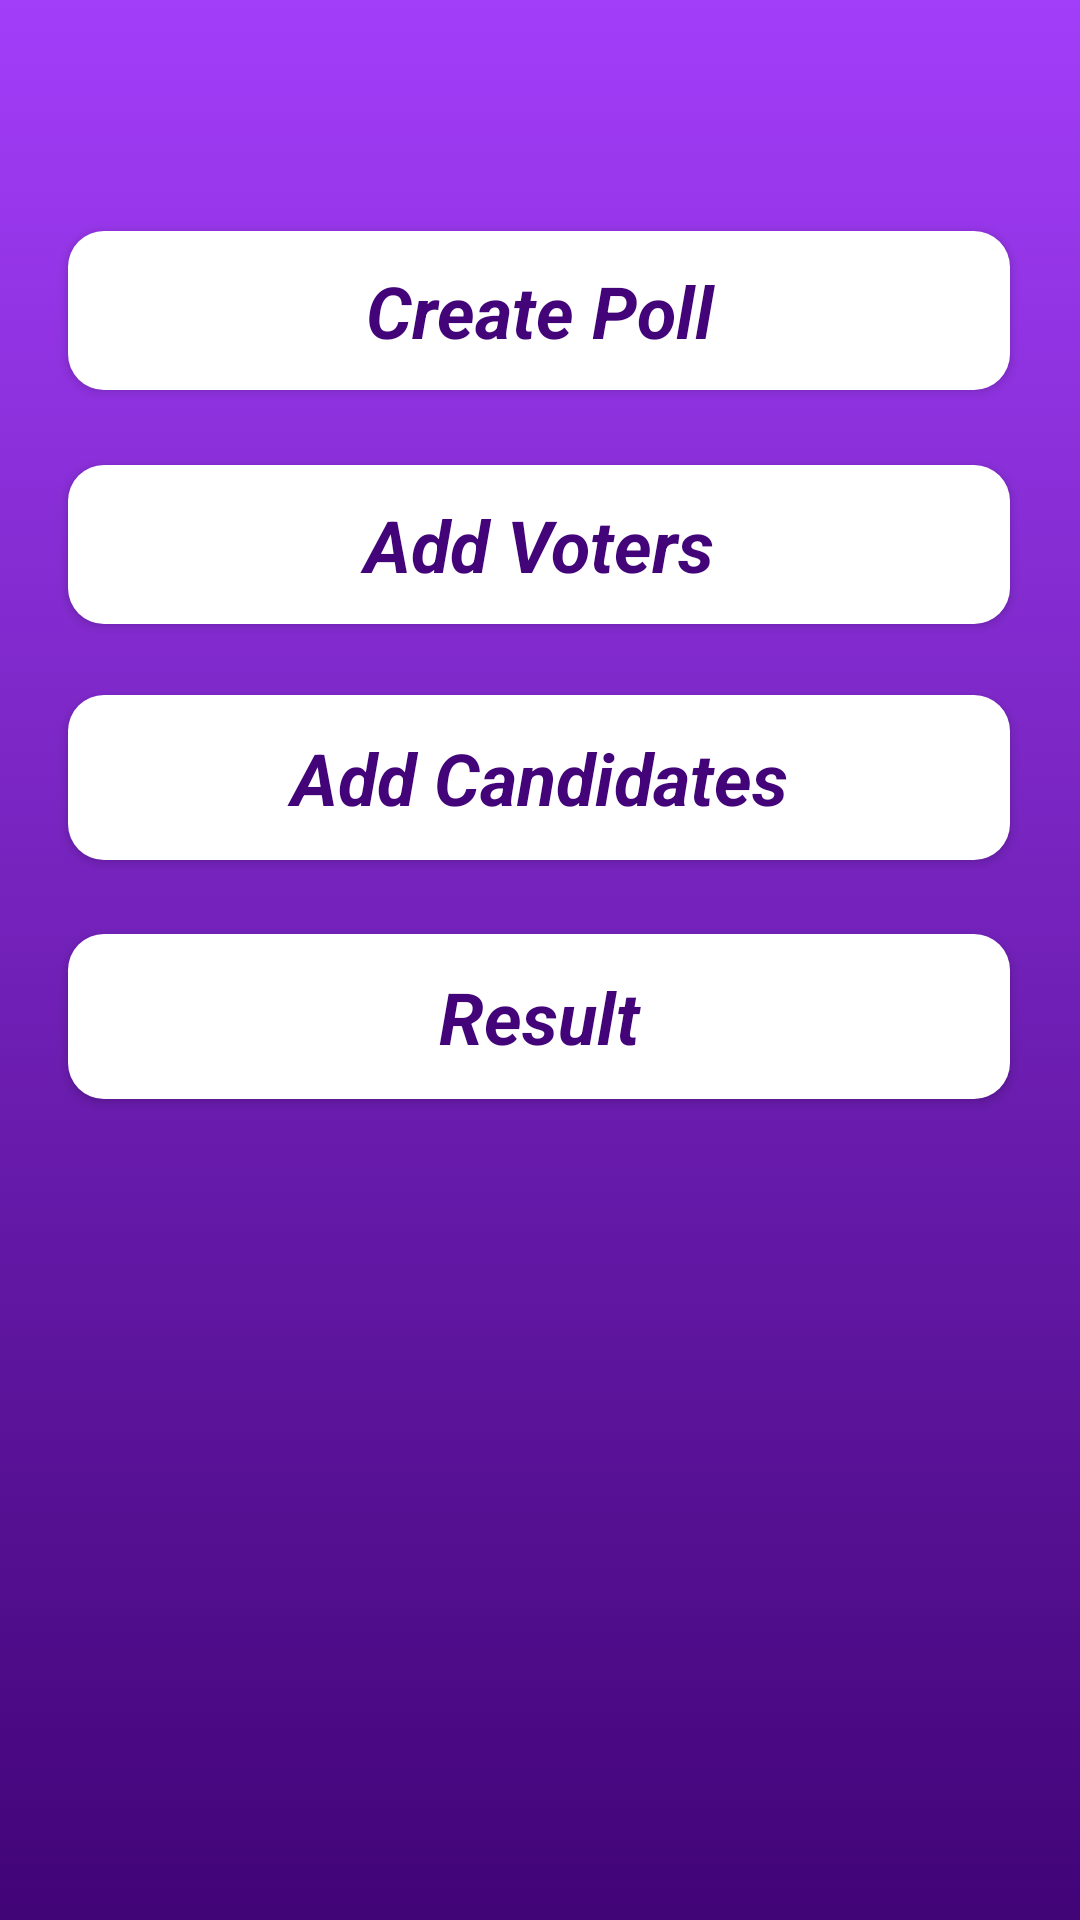

Write the Android layout XML for this screen, with the resource values it uses.
<!-- AndroidManifest.xml: application theme Theme.LetsVote -->
<!-- res/layout/activity_admin_menu.xml -->
<?xml version="1.0" encoding="utf-8"?>
<androidx.constraintlayout.widget.ConstraintLayout xmlns:android="http://schemas.android.com/apk/res/android"
    xmlns:app="http://schemas.android.com/apk/res-auto"
    xmlns:tools="http://schemas.android.com/tools"
    android:layout_width="match_parent"
    android:layout_height="match_parent"
    android:background="@drawable/background_intro"
    tools:context=".IntroActivity">

    <Button
        android:id="@+id/addCandidate"
        style="@android:style/Widget.Button"
        android:layout_width="314dp"
        android:layout_height="55dp"
        android:background="@drawable/white_btn"
        android:text="Add Candidates"
        android:textAlignment="center"
        android:textColor="#420478"
        android:textSize="24sp"
        android:textStyle="bold|italic"
        app:layout_constraintBottom_toBottomOf="parent"
        app:layout_constraintEnd_toEndOf="parent"
        app:layout_constraintHorizontal_bias="0.494"
        app:layout_constraintStart_toStartOf="parent"
        app:layout_constraintTop_toTopOf="parent"
        app:layout_constraintVertical_bias="0.396" />

    <Button
        android:id="@+id/addVoter"
        style="@android:style/Widget.Button"
        android:layout_width="314dp"
        android:layout_height="53dp"
        android:background="@drawable/white_btn"
        android:text="Add Voters"
        android:textAlignment="center"
        android:textColor="#420478"
        android:textSize="24sp"
        android:textStyle="bold|italic"
        app:layout_constraintBottom_toBottomOf="parent"
        app:layout_constraintEnd_toEndOf="parent"
        app:layout_constraintHorizontal_bias="0.494"
        app:layout_constraintStart_toStartOf="parent"
        app:layout_constraintTop_toTopOf="parent"
        app:layout_constraintVertical_bias="0.264" />

    <Button
        android:id="@+id/createPoll"
        style="@android:style/Widget.Button"
        android:layout_width="314dp"
        android:layout_height="53dp"
        android:background="@drawable/white_btn"
        android:text="Create Poll"
        android:textAlignment="center"
        android:textColor="#420478"
        android:textSize="24sp"
        android:textStyle="bold|italic"
        app:layout_constraintBottom_toBottomOf="parent"
        app:layout_constraintEnd_toEndOf="parent"
        app:layout_constraintHorizontal_bias="0.494"
        app:layout_constraintStart_toStartOf="parent"
        app:layout_constraintTop_toTopOf="parent"
        app:layout_constraintVertical_bias="0.131" />

    <Button
        android:id="@+id/pieResult"
        style="@android:style/Widget.Button"
        android:layout_width="314dp"
        android:layout_height="55dp"
        android:background="@drawable/white_btn"
        android:text="Result"
        android:textAlignment="center"
        android:textColor="#420478"
        android:textSize="24sp"
        android:textStyle="bold|italic"
        app:layout_constraintBottom_toBottomOf="parent"
        app:layout_constraintEnd_toEndOf="parent"
        app:layout_constraintHorizontal_bias="0.494"
        app:layout_constraintStart_toStartOf="parent"
        app:layout_constraintTop_toTopOf="parent"
        app:layout_constraintVertical_bias="0.532" />

    <ImageView
        android:id="@+id/imageView7"
        android:layout_width="wrap_content"
        android:layout_height="wrap_content"
        app:layout_constraintBottom_toBottomOf="parent"
        app:layout_constraintStart_toStartOf="parent"
        app:layout_constraintTop_toTopOf="parent"
        app:layout_constraintVertical_bias="1.0"
        app:srcCompat="@drawable/bottom_background" />

</androidx.constraintlayout.widget.ConstraintLayout>
<!-- resources referenced by this layout -->
<resources>
  <!-- drawable background_intro (drawable) -->
  <?xml version="1.0" encoding="utf-8"?>
  <selector xmlns:android="http://schemas.android.com/apk/res/android">
      <item>
          <shape android:shape="rectangle">
              <gradient android:startColor="#410477" android:endColor="#a23df9" android:angle="90"/>
  
          </shape>
      </item>
  </selector>
  <!-- drawable white_btn (drawable) -->
  <?xml version="1.0" encoding="utf-8"?>
  <selector xmlns:android="http://schemas.android.com/apk/res/android">
  <item>
      <shape android:shape="rectangle">
          <corners android:radius="12dp"/>
          <solid android:color="#ffffffff"/>
      </shape>
  
  
  </item>
  </selector>
  <style name="Theme.LetsVote" parent="Theme.AppCompat.NoActionBar">
          
          <item name="colorPrimary">@color/purple_500</item>
          <item name="colorPrimaryVariant">@color/purple_700</item>
          <item name="colorOnPrimary">@color/white</item>
          
          <item name="colorSecondary">@color/teal_200</item>
          <item name="colorSecondaryVariant">@color/teal_700</item>
          <item name="colorOnSecondary">@color/black</item>
          
          <item name="android:statusBarColor" tools:targetApi="l">?attr/colorPrimaryVariant</item>
          
      </style>
  <!-- not gathered from this repository: default colours our renderer supplied (Android Studio template values) -->
  <color name="purple_500">#FF6200EE</color>
  <color name="purple_700">#FF3700B3</color>
  <color name="teal_200">#FF03DAC5</color>
  <color name="teal_700">#FF018786</color>
  <color name="black">#FF000000</color>
  <color name="white">#FFFFFFFF</color>
</resources>
